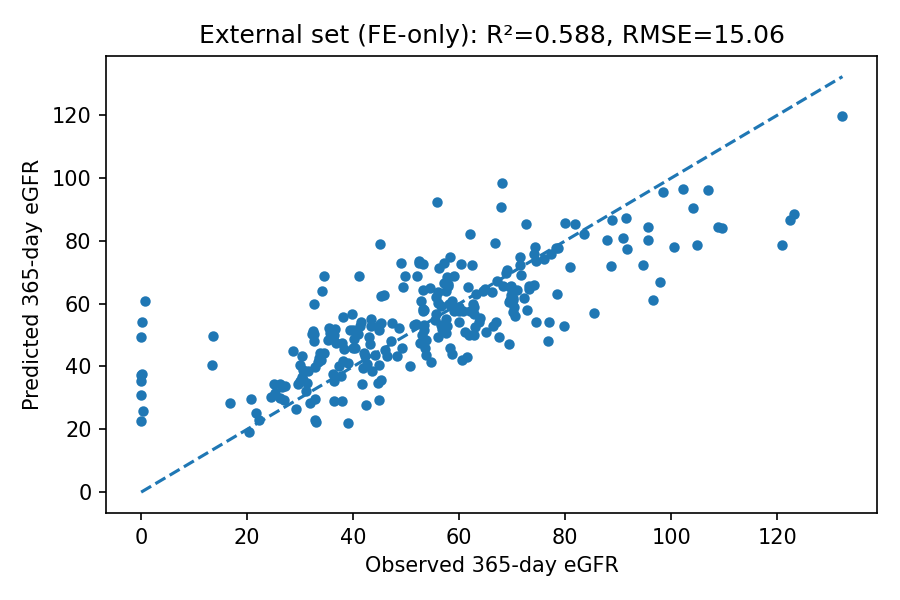

Values plotted in this chart, from the file beside it:
patient_id, gfr_42days, gfr_100days, pred_365_mean, pred_365_pi_low, pred_365_pi_high, observed_365
P001, 48.14, 47.22, 49.53, , , 67.4
P002, 75.08, 53.42, 65.22, , , 49.46
P003, 63.47, 45.68, 51.7, , , 53.28
P004, 43.52, 52.07, 52.88, , , 79.66
P005, 67.34, 53.44, 56.62, , , 39.69
P006, 70.18, 61.46, 62.79, , , 69.85
P007, 99.75, 96.7, 90.67, , , 67.82
P008, 65.79, 42.61, 49.85, , , 13.57
P009, 86.56, 68.28, 68.8, , , 34.4
P010, 46.08, 53.22, 49.87, , , 36.4
P011, 53.91, 60.15, 57.36, , , 70.15
P012, 37.82, 37.62, 47.29, , , 43.25
P013, 23.76, 18.42, 23.11, , , 22.19
P014, 26.88, 40.13, 34.39, , , 29.56
P015, 96.58, 96.35, 88.45, , , 123.1
P016, 24.62, 28.62, 29.48, , , 44.77
P017, 48.95, 40.27, 51, , , 61.06
P018, 87.88, 67.05, 69.62, , , 68.77
P019, 100.9, 90.46, 90.44, , , 104
P020, 65.73, 57.1, 44.41, , , 34.52
P021, 85.14, 49.08, 64.14, , , 34.02
P022, 47.01, 42.43, 43.79, , , 44.01
P023, 63.21, 45.79, 57.53, , , 62.08
P024, 44.64, 47.12, 42.87, , , 61.41
P025, 108, 87.21, 92.46, , , 55.79
P026, 99.87, 77.55, 80.74, , , 90.82
P027, 52.95, 49.4, 56.63, , , 55.61
P028, 38.74, 21.68, 37.44, , , 0.0
P029, 54.35, 36.14, 44.87, , , 28.69
P030, 76.38, 81.69, 78.56, , , 104.7
P031, 58.31, 37.96, 43.25, , , 42.24
P032, 87.3, 63.06, 71.34, , , 56.1
P033, 84.25, 56.43, 73, , , 52.47
P034, 64.85, 43.81, 62.04, , , 55.58
P035, 31.97, 39.45, 50.22, , , 40.92
P036, 60.21, 75.54, 61.11, , , 96.54
P037, 77.31, 70.27, 68.78, , , 41.01
P038, 86.03, 78.08, 78.07, , , 74.28
P039, 91.35, 86.53, 85.3, , , 72.59
P040, 97.64, 81.75, 80.23, , , 87.77
P041, 64.45, 58.07, 61.31, , , 70.2
P042, 61.33, 42.09, 48.22, , , 76.78
P043, 66.44, 32.21, 55.62, , , 37.99
P044, 55.58, 65.7, 56.11, , , 70.51
P045, 57.03, 45.11, 53.12, , , 56.64
P046, 58.16, 59.61, 59.82, , , 62.63
P047, 57.25, 48.25, 43.22, , , 30.29
P048, 33.38, 23.37, 29.56, , , 20.72
P049, 86.66, 57.93, 72.56, , , 53.1
P050, 42.54, 37.73, 38.46, , , 43.58
P051, 58.86, 60.44, 59.26, , , 56.53
P052, 13.5, 18.57, 28.3, , , 16.69
P053, 67.35, 71.53, 59.79, , , 57.97
P054, 72.29, 48.31, 57.92, , , 53.29
P055, 63.95, 52.73, 58.95, , , 62.83
P056, 69.25, 59.6, 65.68, , , 57.89
P057, 89.61, 72.6, 71.52, , , 80.97
P058, 71.94, 58.1, 54.28, , , 63.79
P059, 74.86, 19.95, 53.75, , , 45.22
P060, 101.1, 73.7, 75.68, , , 74.15
... 200 more rows
